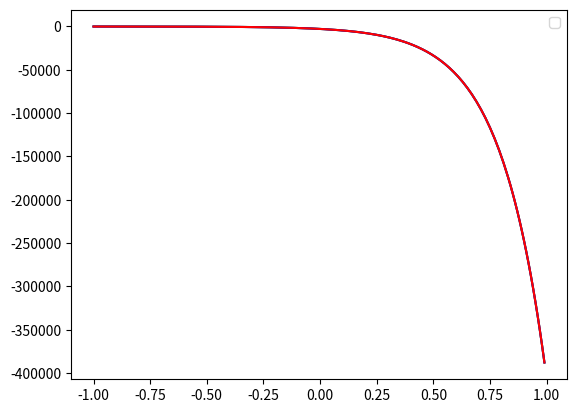

Recreate this plot in Python.
import numpy as np
from scipy.integrate import odeint
import matplotlib.pyplot as plt

t=np.arange(-1, 1, 0.01)




def diff_func(v, t):
  y, x ,z = v
  dxdt= 3*x - y +z
  dydt = x + y + z
  dzdt = 4*x - y + 4*z
  return dxdt, dydt, dzdt 



y0 = 1
x0 = -71
z0 = -3 

v0 = y0, x0, z0


sol = odeint (diff_func, v0, t)

plt.plot(t, sol[:, 0], 'g')
plt.plot(t, sol[:, 1], 'b')
plt.plot(t, sol[:, 1], 'r')
plt.legend()
plt.show()

